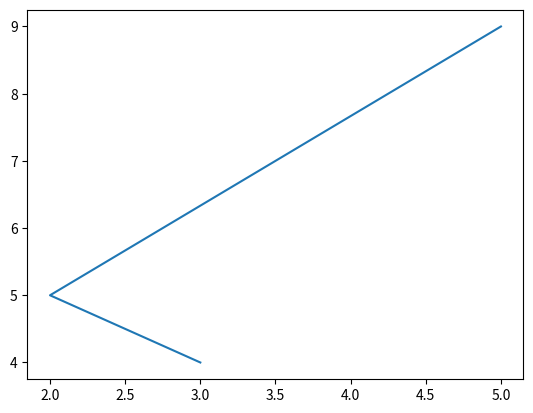

Here is the Python script that generated this plot:

##Normal Line graph plot

##import library matplotlib
from matplotlib import pyplot as plt

plt.plot([3,2,5],[4,5,9])
plt.show()
